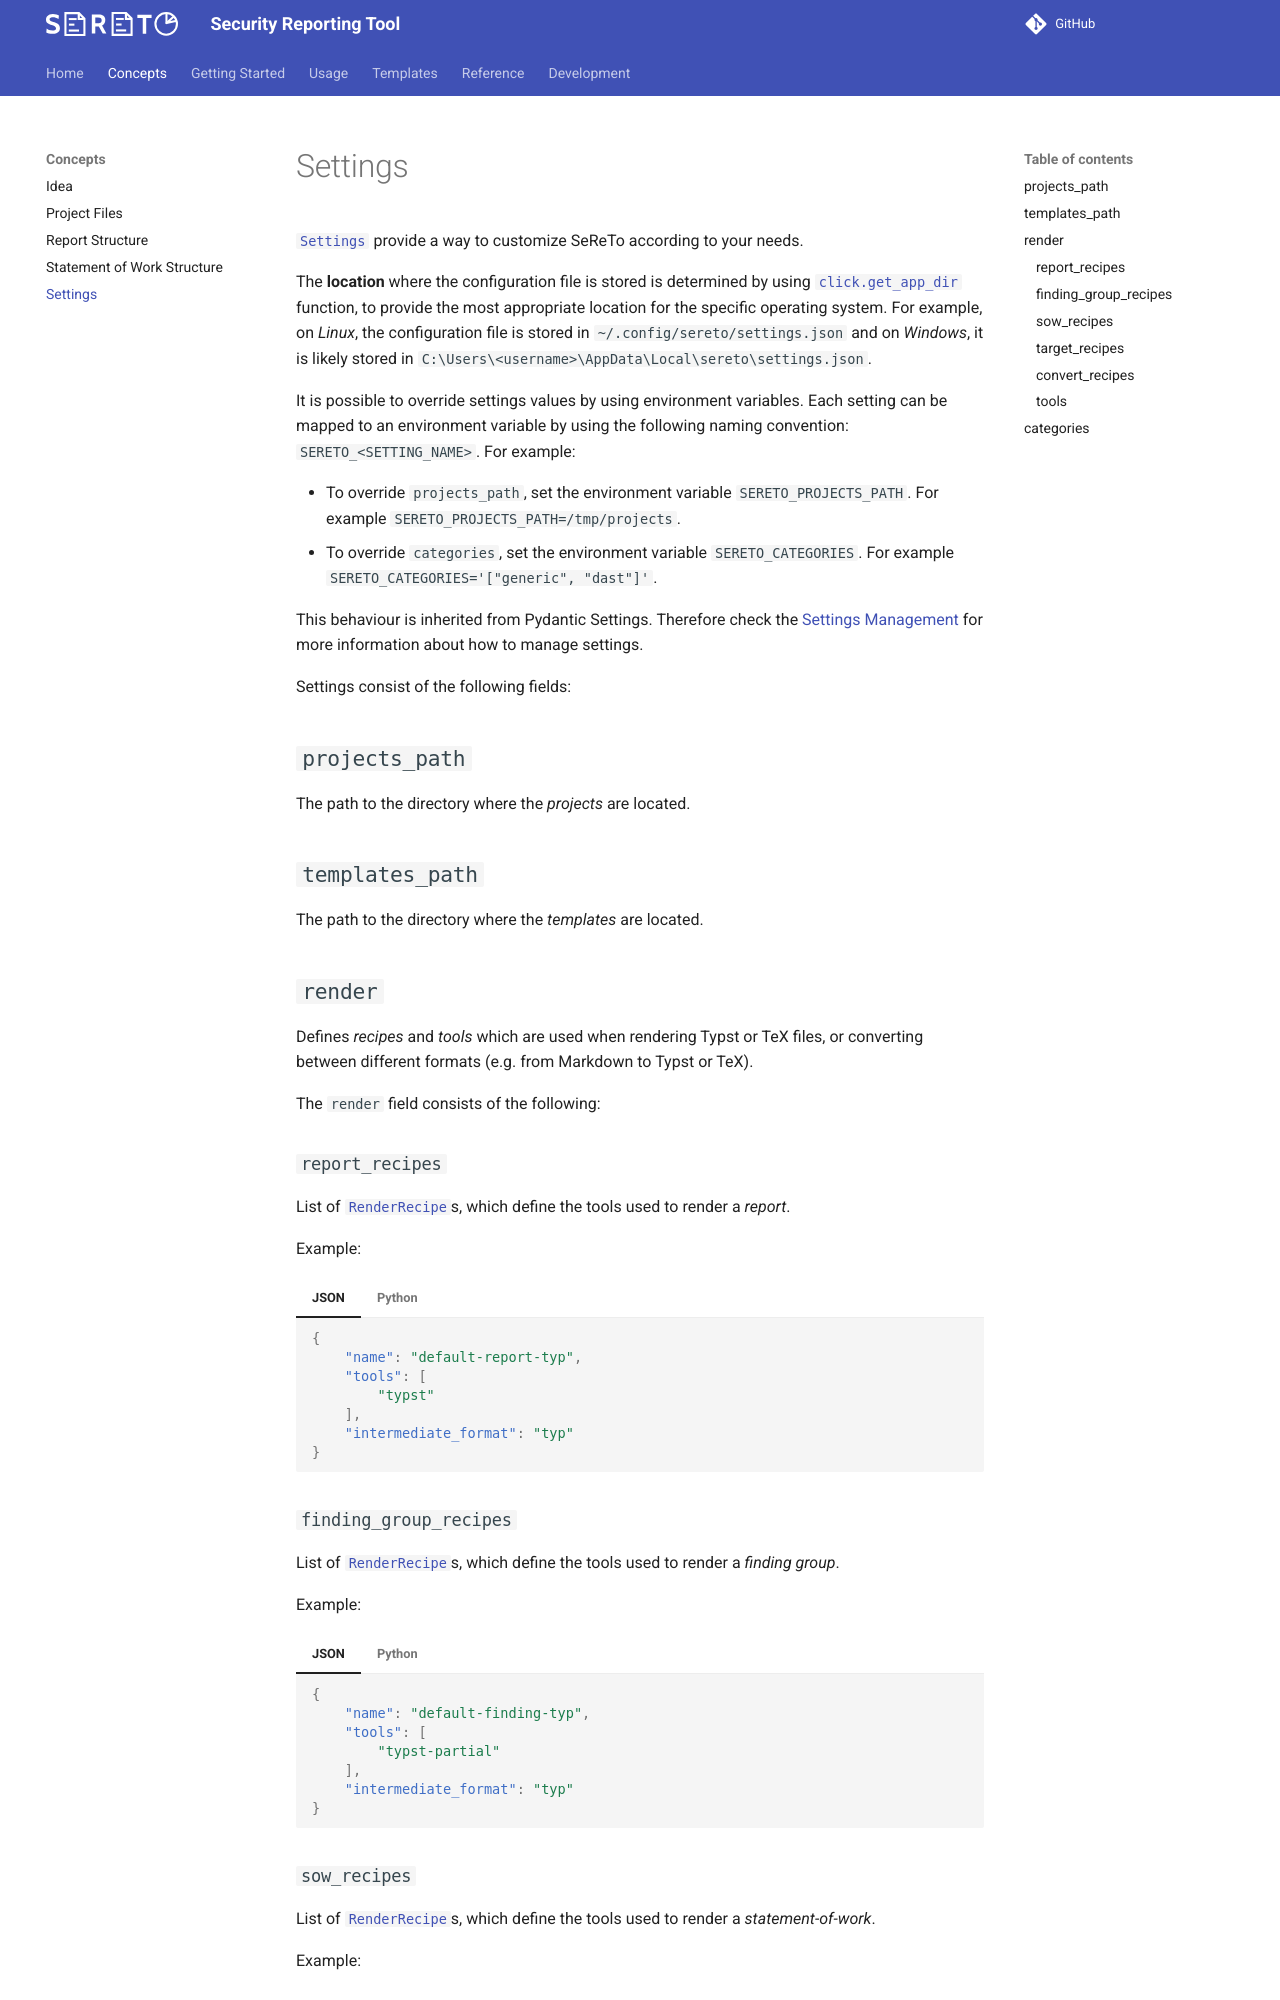

repository: s3r3t0/sereto · page: 0.10.0/concepts/settings/index.html · generator: mkdocs

# Settings

[`Settings`](../reference/models/settings.md#sereto.models.settings.Settings) provide a way to customize SeReTo according to your needs.

The **location** where the configuration file is stored is determined by using [`click.get_app_dir`](https://click.palletsprojects.com/en/latest/api/#click.get_app_dir) function, to provide the most appropriate location for the specific operating system. For example, on *Linux*, the configuration file is stored in `~/.config/sereto/settings.json` and on *Windows*, it is likely stored in `C:\Users\<username>\AppData\Local\sereto\settings.json`.

It is possible to override settings values by using environment variables. Each setting can be mapped to an environment variable by using the following naming convention: `SERETO_<SETTING_NAME>`. For example:

- To override `projects_path`, set the environment variable `SERETO_PROJECTS_PATH`. For example `SERETO_PROJECTS_PATH=/tmp/projects`.
- To override `categories`, set the environment variable `SERETO_CATEGORIES`. For example `SERETO_CATEGORIES='["generic", "dast"]'`.

This behaviour is inherited from Pydantic Settings. Therefore check the [Settings Management](https://docs.pydantic.dev/latest/concepts/pydantic_settings) for more information about how to manage settings.

Settings consist of the following fields:

## `projects_path`

The path to the directory where the *projects* are located.

## `templates_path`

The path to the directory where the *templates* are located.

## `render`

Defines *recipes* and *tools* which are used when rendering Typst or TeX files, or converting between different formats (e.g. from Markdown to Typst or TeX).

The `render` field consists of the following:

### `report_recipes`

List of [`RenderRecipe`](../reference/models/settings.md#sereto.models.settings.RenderRecipe)s, which define the tools used to render a *report*.

Example:

=== "JSON"
    ```json
    {
        "name": "default-report-typ",
        "tools": [
            "typst"
        ],
        "intermediate_format": "typ"
    }
    ```

=== "Python"
    ```py
    RenderRecipe(
        name="default-report-typ",
        tools=[
            "typst"
        ],
        intermediate_format=FileFormat.typ
    )
    ```

### `finding_group_recipes`

List of [`RenderRecipe`](../reference/models/settings.md#sereto.models.settings.RenderRecipe)s, which define the tools used to render a *finding group*.

Example:

=== "JSON"
    ```json
    {
        "name": "default-finding-typ",
        "tools": [
            "typst-partial"
        ],
        "intermediate_format": "typ"
    }
    ```

=== "Python"
    ```py
    RenderRecipe(
        name="default-finding-typ",
        tools=[
            "typst-partial"
        ],
        intermediate_format=FileFormat.typ
    )
    ```
